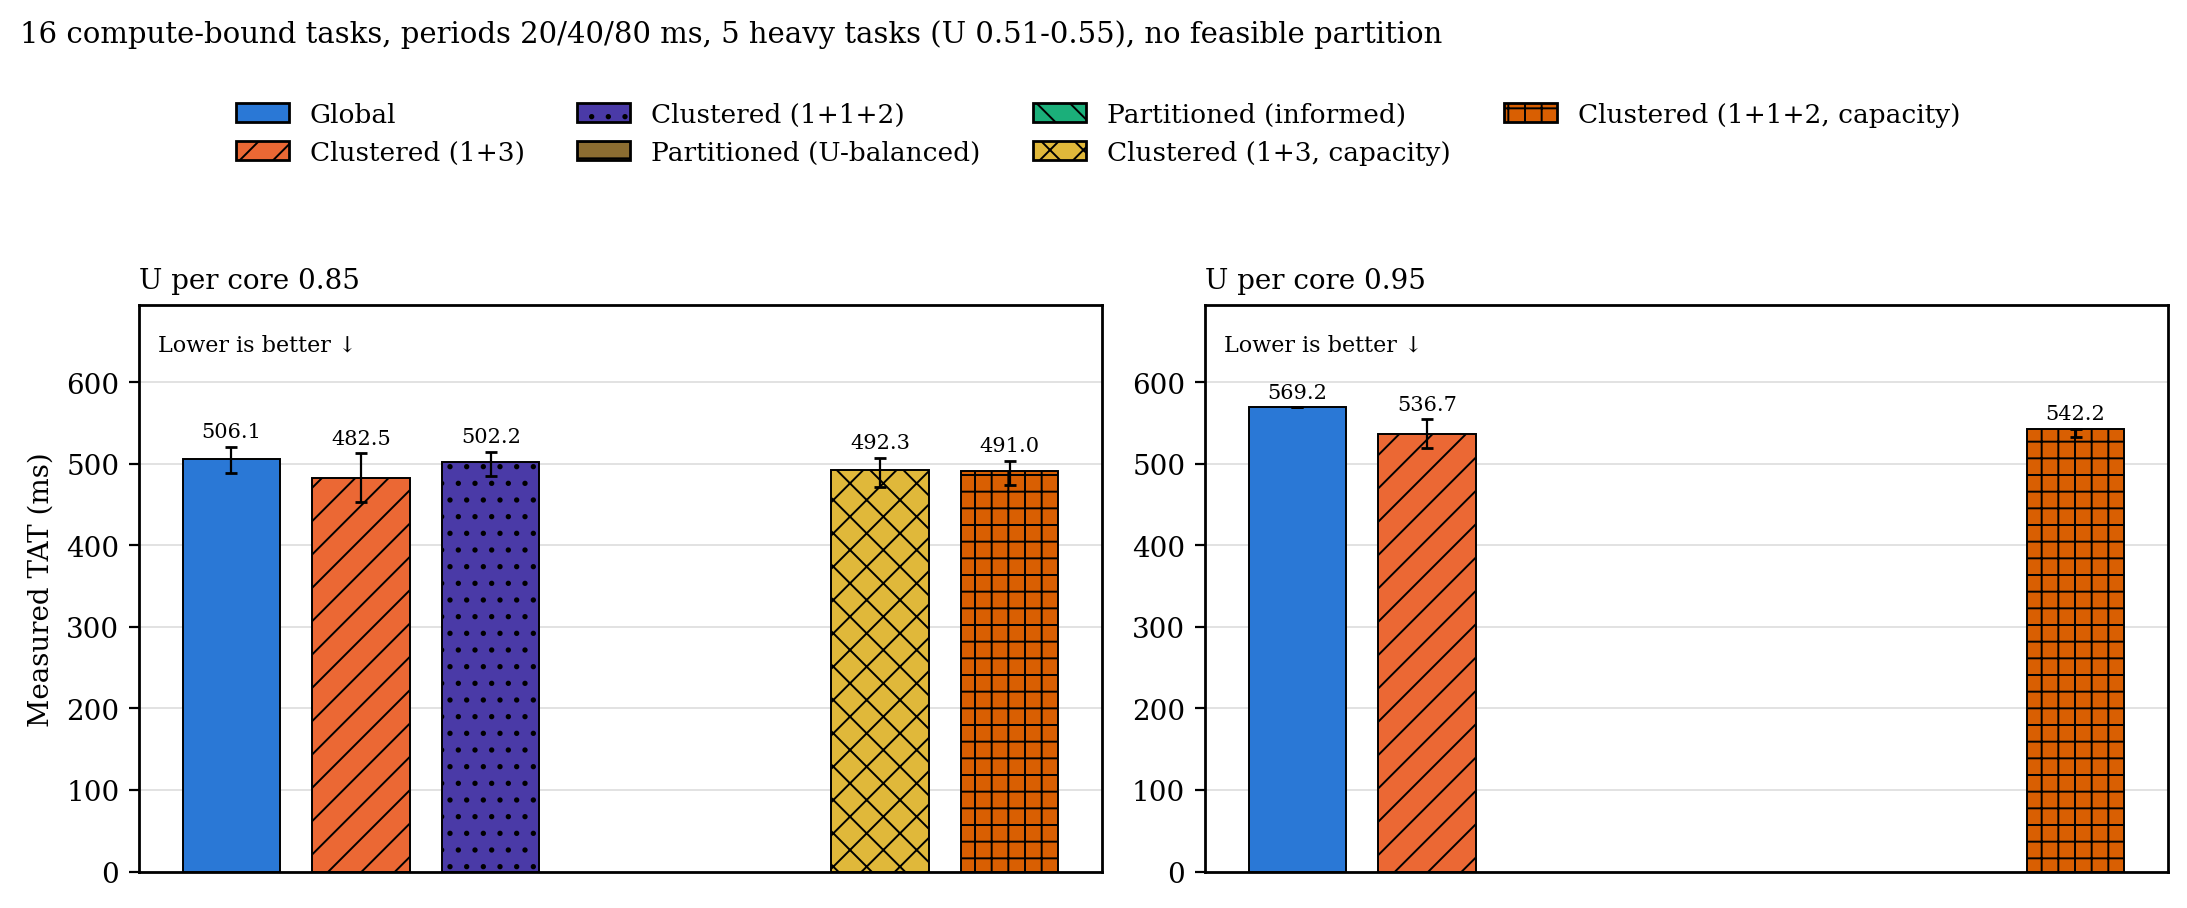

The table this chart was drawn from, first rows:
heaviness, metric, load, configuration, n, median, q1, q3
h5, tat_ns, 0.85, g, 17, 506.1, 488.8, 520.6
h5, tat_ns, 0.85, c, 13, 482.5, 453.3, 512.8
h5, tat_ns, 0.85, c2, 12, 502.2, 485, 514.5
h5, tat_ns, 0.85, c_cap, 19, 492.3, 471.5, 507.2
h5, tat_ns, 0.85, c2_cap, 23, 491, 473.7, 503.7
h5, tat_ns, 0.95, g, 1, 569.2, 569.2, 569.2
h5, tat_ns, 0.95, c, 2, 536.7, 518.9, 554.5
h5, tat_ns, 0.95, c2_cap, 5, 542.2, 532.8, 542.8
